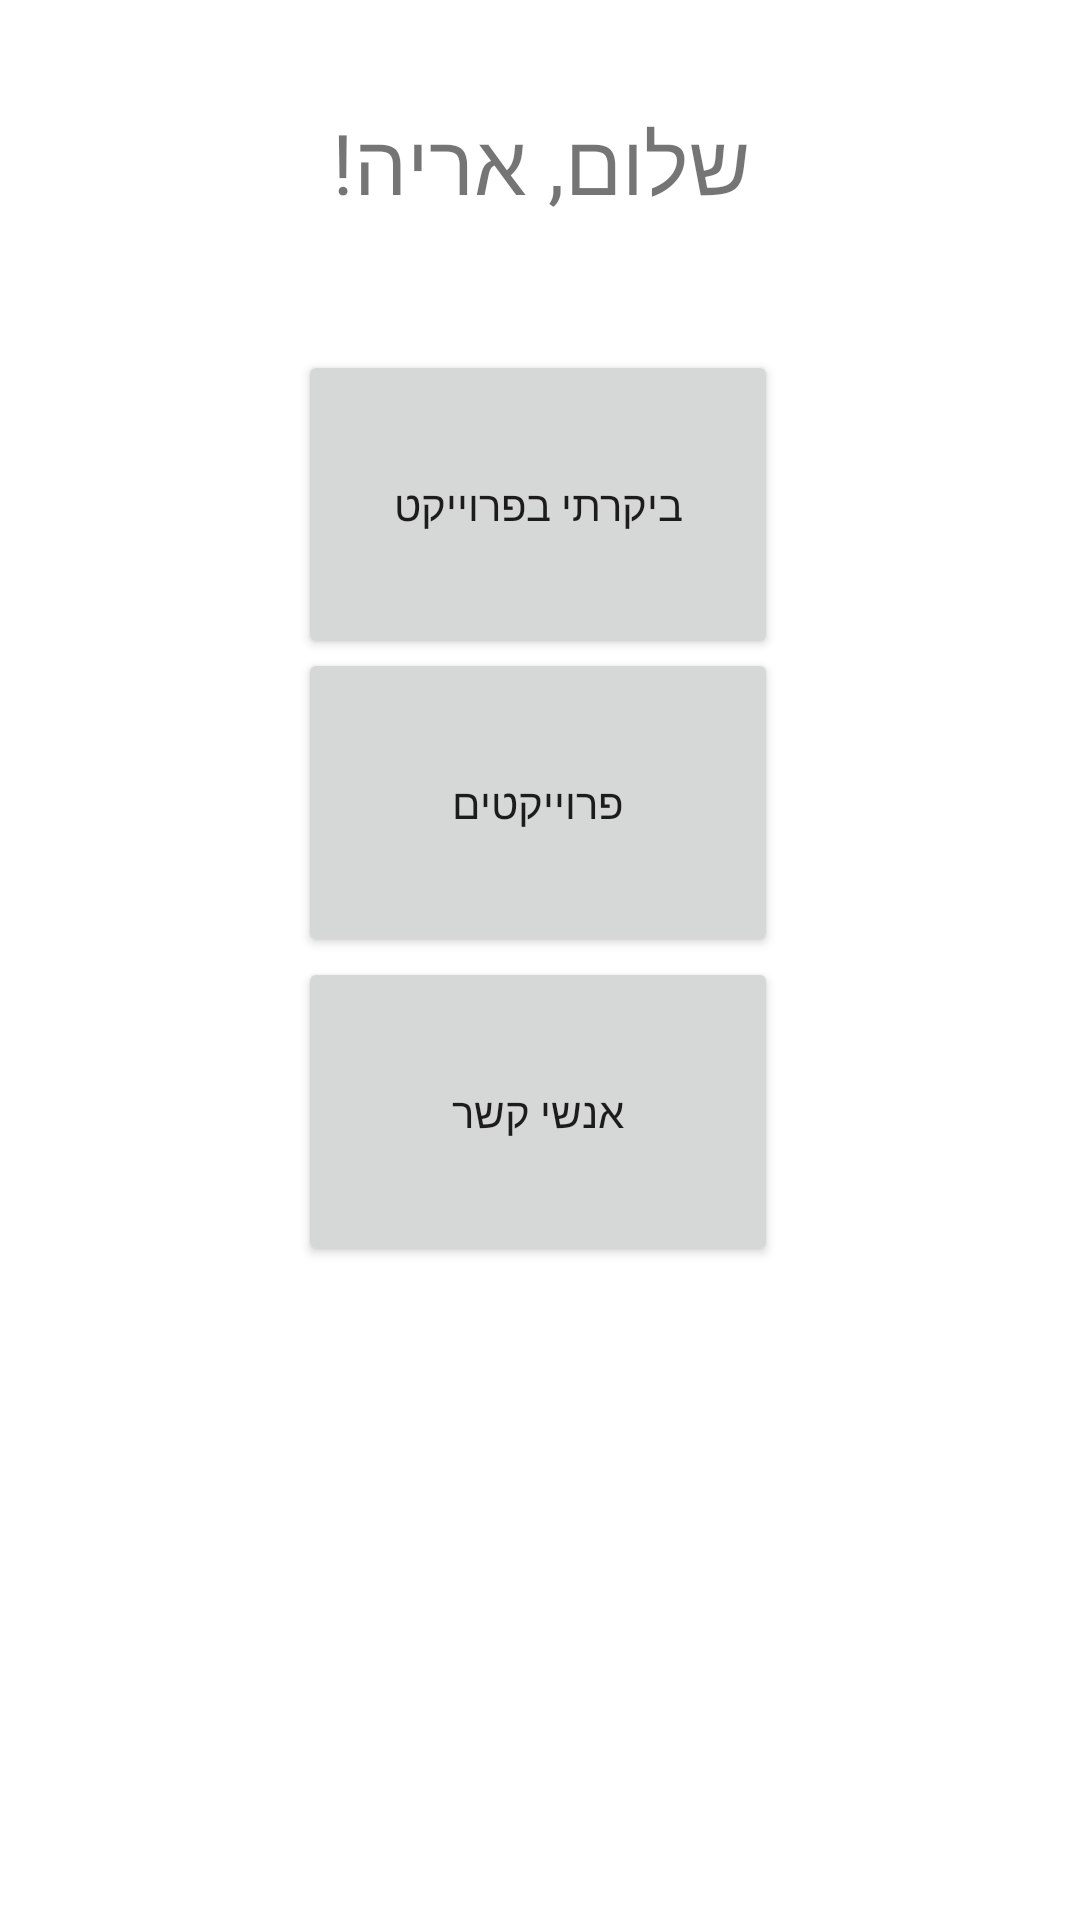

Android layout source for this screen:
<!-- AndroidManifest.xml: application theme Theme.LionsProject -->
<!-- res/layout/activity_main_screen.xml -->
<?xml version="1.0" encoding="utf-8"?>
<androidx.constraintlayout.widget.ConstraintLayout xmlns:android="http://schemas.android.com/apk/res/android"
    xmlns:app="http://schemas.android.com/apk/res-auto"
    xmlns:tools="http://schemas.android.com/tools"
    android:layout_width="match_parent"
    android:layout_height="match_parent"
    tools:context=".MainScreen">

    <TextView
        android:layout_width="wrap_content"
        android:layout_height="wrap_content"
        android:text="שלום, אריה!"
        android:textSize="28dp"
        app:layout_constraintBottom_toBottomOf="parent"
        app:layout_constraintEnd_toEndOf="parent"
        app:layout_constraintStart_toStartOf="parent"
        app:layout_constraintTop_toTopOf="parent"
        app:layout_constraintVertical_bias="0.058" />

    <Button
        android:id="@+id/MainAddVisit"
        android:layout_width="160dp"
        android:layout_height="103dp"
        android:text="ביקרתי בפרוייקט"
        app:layout_constraintBottom_toBottomOf="parent"
        app:layout_constraintEnd_toEndOf="parent"
        app:layout_constraintHorizontal_bias="0.497"
        app:layout_constraintStart_toStartOf="parent"
        app:layout_constraintTop_toTopOf="parent"
        app:layout_constraintVertical_bias="0.217" />

    <Button
        android:id="@+id/MainProdButton"
        android:layout_width="160dp"
        android:layout_height="103dp"
        android:text="פרוייקטים"
        app:layout_constraintBottom_toBottomOf="parent"
        app:layout_constraintEnd_toEndOf="parent"
        app:layout_constraintHorizontal_bias="0.497"
        app:layout_constraintStart_toStartOf="parent"
        app:layout_constraintTop_toTopOf="parent"
        app:layout_constraintVertical_bias="0.402" />

    <Button
        android:id="@+id/MainContactButton"
        android:layout_width="160dp"
        android:layout_height="103dp"
        android:text="אנשי קשר"
        app:layout_constraintBottom_toBottomOf="parent"
        app:layout_constraintEnd_toEndOf="parent"
        app:layout_constraintHorizontal_bias="0.497"
        app:layout_constraintStart_toStartOf="parent"
        app:layout_constraintTop_toTopOf="parent"
        app:layout_constraintVertical_bias="0.594" />

</androidx.constraintlayout.widget.ConstraintLayout>
<!-- resources referenced by this layout -->
<resources>
  <style name="Theme.LionsProject" parent="Theme.MaterialComponents.DayNight.DarkActionBar">
          
          <item name="colorPrimary">@color/purple_500</item>
          <item name="colorPrimaryVariant">@color/purple_700</item>
          <item name="colorOnPrimary">@color/white</item>
          
          <item name="colorSecondary">@color/teal_200</item>
          <item name="colorSecondaryVariant">@color/teal_700</item>
          <item name="colorOnSecondary">@color/black</item>
          
          <item name="android:statusBarColor" tools:targetApi="l">?attr/colorPrimaryVariant</item>
          
      </style>
  <!-- not gathered from this repository: default colours our renderer supplied (Android Studio template values) -->
  <color name="purple_500">#FF6200EE</color>
  <color name="purple_700">#FF3700B3</color>
  <color name="teal_200">#FF03DAC5</color>
  <color name="teal_700">#FF018786</color>
  <color name="black">#FF000000</color>
  <color name="white">#FFFFFFFF</color>
</resources>
